Dataset: splits (GitHub, illbillbot/fcvg101). Classes: apple, banana, orange.

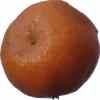
Label: orange

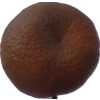
Label: orange

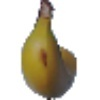
Label: banana

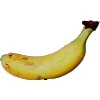
Label: banana

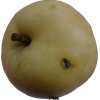
Label: apple

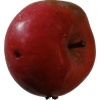
Label: apple
